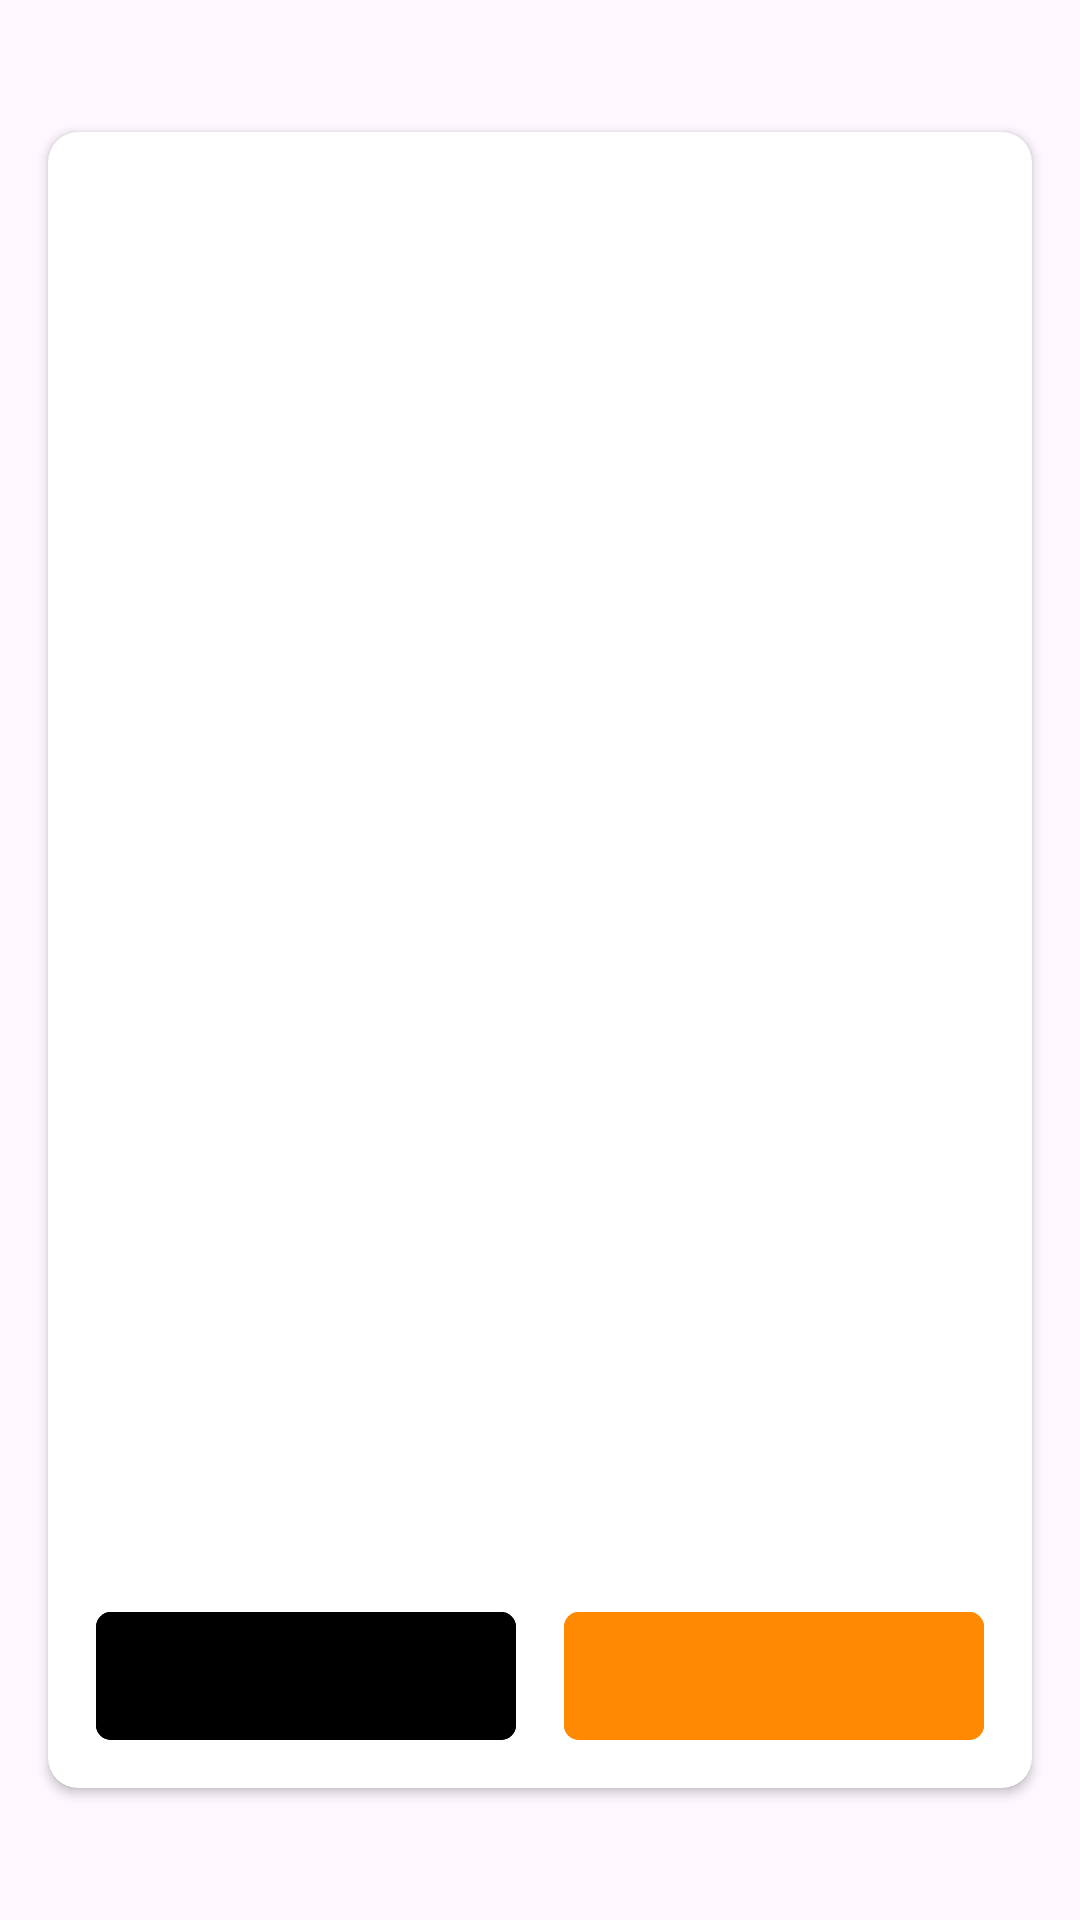

Here is an Android app screen rendered from its layout file. Give the layout XML and the strings, colors and styles it references.
<!-- AndroidManifest.xml: application theme Theme.JobsityChallenge -->
<!-- res/layout/dialog_spinner_alert.xml -->
<?xml version="1.0" encoding="utf-8"?>
<FrameLayout xmlns:android="http://schemas.android.com/apk/res/android"
    xmlns:app="http://schemas.android.com/apk/res-auto"
    xmlns:tools="http://schemas.android.com/tools"
    android:layout_width="match_parent"
    android:layout_height="match_parent"
    android:layout_gravity="center"
    android:background="@color/colorTransparent">

    <androidx.cardview.widget.CardView
        android:layout_width="match_parent"
        android:layout_height="match_parent"
        android:layout_gravity="center"
        android:layout_marginStart="16dp"
        android:layout_marginTop="44dp"
        android:layout_marginEnd="16dp"
        android:layout_marginBottom="44dp"
        app:cardCornerRadius="10dp">

        <LinearLayout
            android:layout_width="match_parent"
            android:layout_height="match_parent"
            android:orientation="vertical"
            android:paddingStart="16dp"
            android:paddingTop="16dp"
            android:paddingEnd="16dp"
            android:paddingBottom="12dp">

            <androidx.constraintlayout.widget.ConstraintLayout
                android:id="@+id/headerView"
                android:layout_width="match_parent"
                android:layout_height="wrap_content">

                <ImageView
                    android:id="@+id/backButton"
                    android:layout_width="wrap_content"
                    android:layout_height="wrap_content"
                    android:visibility="visible"
                    app:layout_constraintEnd_toStartOf="@+id/titleTextView"
                    app:layout_constraintHorizontal_chainStyle="spread_inside"
                    app:layout_constraintStart_toStartOf="parent"
                    app:layout_constraintTop_toTopOf="parent"
                    app:srcCompat="@drawable/ic_arrow_back"
                    tools:ignore="ContentDescription" />

                <com.google.android.material.textview.MaterialTextView
                    android:id="@+id/titleTextView"
                    android:layout_width="wrap_content"
                    android:layout_height="wrap_content"
                    android:gravity="center"
                    android:textSize="17sp"
                    app:layout_constrainedWidth="true"
                    app:layout_constraintBottom_toBottomOf="parent"
                    app:layout_constraintEnd_toStartOf="@+id/fakeBackButton"
                    app:layout_constraintStart_toEndOf="@+id/backButton"
                    app:layout_constraintTop_toTopOf="parent"
                    app:layout_constraintVertical_chainStyle="spread"
                    tools:text="his will evenly" />

                <ImageView
                    android:id="@+id/fakeBackButton"
                    android:layout_width="wrap_content"
                    android:layout_height="wrap_content"
                    android:visibility="invisible"
                    app:layout_constraintEnd_toEndOf="parent"
                    app:layout_constraintStart_toEndOf="@+id/titleTextView"
                    app:layout_constraintTop_toTopOf="parent"
                    app:srcCompat="@drawable/ic_arrow_back"
                    tools:ignore="ContentDescription" />
            </androidx.constraintlayout.widget.ConstraintLayout>

            <View
                android:id="@+id/separatorLine"
                android:layout_width="match_parent"
                android:layout_height="1dp"
                android:layout_margin="16dp"
                android:background="@color/lightGrey" />


            <androidx.recyclerview.widget.RecyclerView
                android:id="@+id/recyclerView"
                android:layout_width="match_parent"
                android:layout_height="0dp"
                android:layout_marginBottom="8dp"
                android:layout_weight="1" />

            <androidx.constraintlayout.widget.ConstraintLayout
                android:id="@+id/buttons"
                android:layout_width="match_parent"
                android:layout_height="wrap_content"
                app:layout_constraintBottom_toBottomOf="parent"
                app:layout_constraintEnd_toEndOf="parent"
                app:layout_constraintStart_toStartOf="parent"
                app:layout_constraintTop_toBottomOf="@id/recyclerView">

                <com.google.android.material.button.MaterialButton
                    android:id="@+id/positiveButton"
                    android:layout_width="0dp"
                    android:layout_height="wrap_content"
                    android:layout_marginTop="0dp"
                    android:backgroundTint="@color/colorAccent"
                    android:padding="10dp"
                    android:textAlignment="center"
                    android:textAllCaps="true"
                    android:textSize="17sp"
                    android:visibility="visible"
                    app:cornerRadius="5dp"
                    app:layout_constraintBottom_toBottomOf="parent"
                    app:layout_constraintEnd_toEndOf="parent"
                    app:layout_constraintStart_toEndOf="@id/buttonMargin"
                    app:layout_constraintTop_toTopOf="parent"
                    tools:text="OK" />

                <Space
                    android:id="@+id/buttonMargin"
                    android:layout_width="16dp"
                    android:layout_height="10dp"
                    app:layout_constraintBottom_toBottomOf="parent"
                    app:layout_constraintEnd_toStartOf="@id/positiveButton"
                    app:layout_constraintStart_toEndOf="@id/negativeButton" />

                <com.google.android.material.button.MaterialButton
                    android:id="@+id/negativeButton"
                    android:layout_width="0dp"
                    android:layout_height="wrap_content"
                    android:layout_marginTop="0dp"
                    android:backgroundTint="@color/grey"
                    android:padding="10dp"
                    android:textAlignment="center"
                    android:textAllCaps="true"
                    android:textSize="17sp"
                    android:visibility="visible"
                    app:cornerRadius="5dp"
                    app:layout_constraintBottom_toBottomOf="parent"
                    app:layout_constraintEnd_toStartOf="@id/buttonMargin"
                    app:layout_constraintStart_toStartOf="parent"
                    app:layout_constraintTop_toTopOf="parent"
                    tools:text="CANCEL" />

            </androidx.constraintlayout.widget.ConstraintLayout>

        </LinearLayout>

    </androidx.cardview.widget.CardView>

</FrameLayout>
<!-- resources referenced by this layout -->
<resources>
  <color name="colorAccent">#FF8900</color>
  <color name="colorTransparent">#00000000</color>
  <!-- drawable ic_arrow_back (drawable) -->
  <?xml version="1.0" encoding="utf-8"?>
  <vector xmlns:android="http://schemas.android.com/apk/res/android"
      android:width="24dp"
      android:height="24dp"
      android:viewportWidth="24"
      android:viewportHeight="24">
  
      <group
          android:translateX="3.000000"
          android:translateY="5.842105">
          <path
              android:fillColor="#FFFFFF"
              android:strokeWidth="1"
              android:pathData="M17.3525207,5.5785124 L1.82863636,5.5785124 L6.47274793,0.952252066 C6.69086777,0.734132231 6.69086777,0.381012397 6.47274793,0.163450413 C6.2546281,-0.0546694215 5.90150826,-0.0546694215 5.68394628,0.163450413 L0.161219008,5.68561983 C-0.053553719,5.90039256 -0.053553719,6.25964876 0.161219008,6.47442149 L5.68394628,11.9971488 C5.90206612,12.2152686 6.25518595,12.2152686 6.47274793,11.9971488 C6.69086777,11.7790289 6.69086777,11.4259091 6.47274793,11.2083471 L1.82863636,6.69421488 L17.3525207,6.69421488 C17.6604545,6.69421488 17.9103719,6.44429752 17.9103719,6.13636364 C17.9103719,5.82842975 17.6604545,5.5785124 17.3525207,5.5785124 Z" />
      </group>
  </vector>
  <style name="Theme.JobsityChallenge" parent="Base.Theme.JobsityChallenge" />
  <style name="Base.Theme.JobsityChallenge" parent="Theme.Material3.DayNight.NoActionBar">
          
          <item name="colorPrimary">@color/colorPrimary</item>
          <item name="colorPrimaryDark">@color/colorPrimaryDark</item>
          <item name="colorAccent">@color/colorAccent</item>
          <item name="android:statusBarColor">@color/colorPrimary</item>
      </style>
  <color name="colorPrimary">#010E55</color>
  <color name="colorPrimaryDark">#020A38</color>
</resources>
